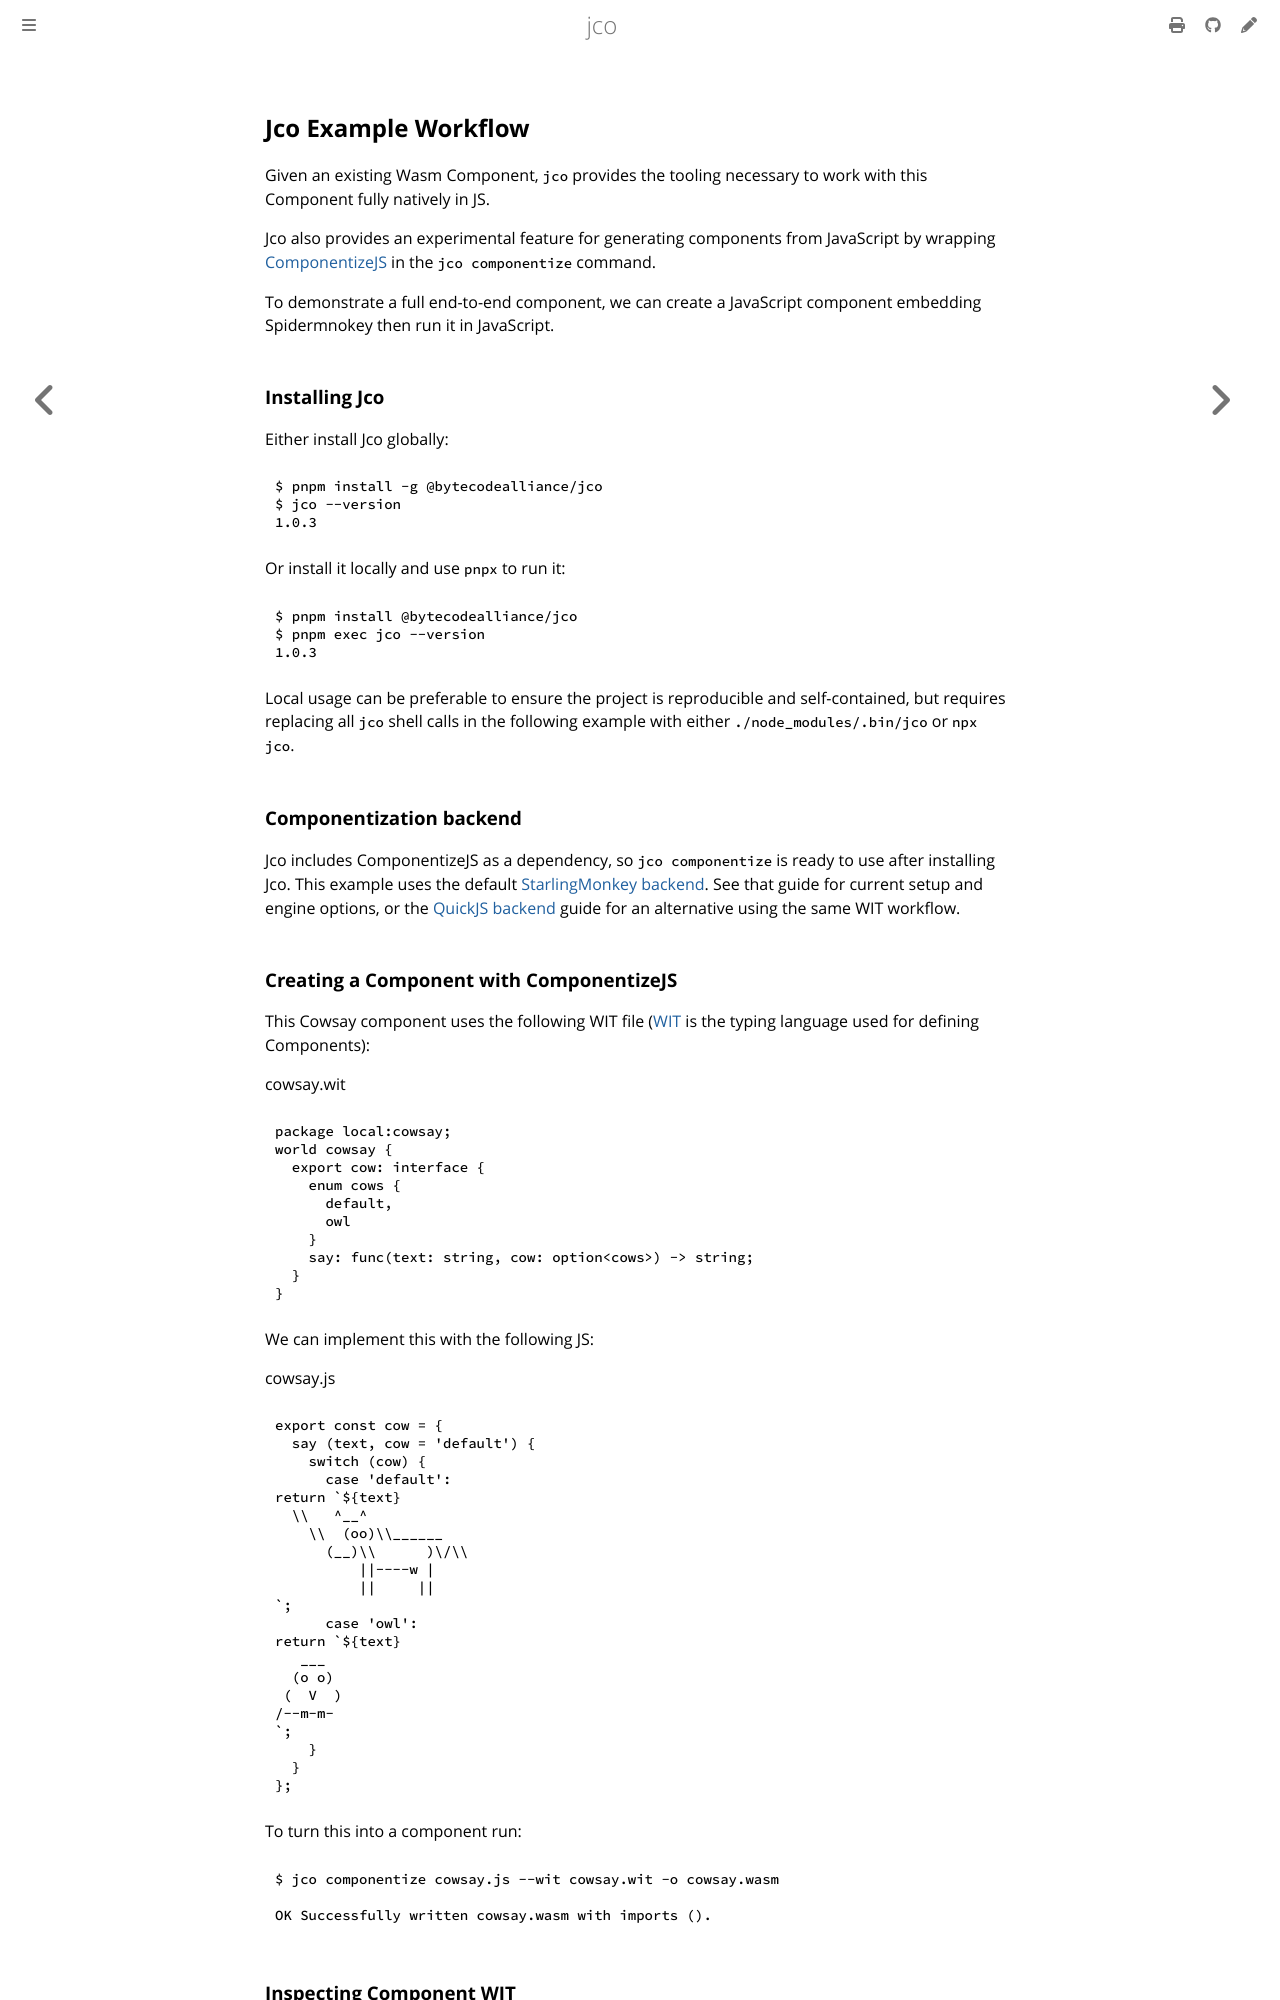

repository: bytecodealliance/jco · page: example.html · generator: mdbook

## Jco Example Workflow

Given an existing Wasm Component, `jco` provides the tooling necessary to work with this Component fully natively in JS.

Jco also provides an experimental feature for generating components from JavaScript by wrapping [ComponentizeJS](https://github.com/bytecodealliance/ComponentizeJS) in the `jco componentize` command.

To demonstrate a full end-to-end component, we can create a JavaScript component embedding Spidermnokey then run it in JavaScript.

### Installing Jco

Either install Jco globally:

```shell
$ pnpm install -g @bytecodealliance/jco
$ jco --version
1.0.3
```

Or install it locally and use `pnpx` to run it:

```shell
$ pnpm install @bytecodealliance/jco
$ pnpm exec jco --version
1.0.3
```

Local usage can be preferable to ensure the project is reproducible and self-contained, but requires
replacing all `jco` shell calls in the following example with either `./node_modules/.bin/jco` or `npx jco`.

### Componentization backend

Jco includes ComponentizeJS as a dependency, so `jco componentize` is ready to use
after installing Jco. This example uses the default [StarlingMonkey backend](./starlingmonkey.md).
See that guide for current setup and engine options, or the [QuickJS backend](./quickjs.md)
guide for an alternative using the same WIT workflow.
